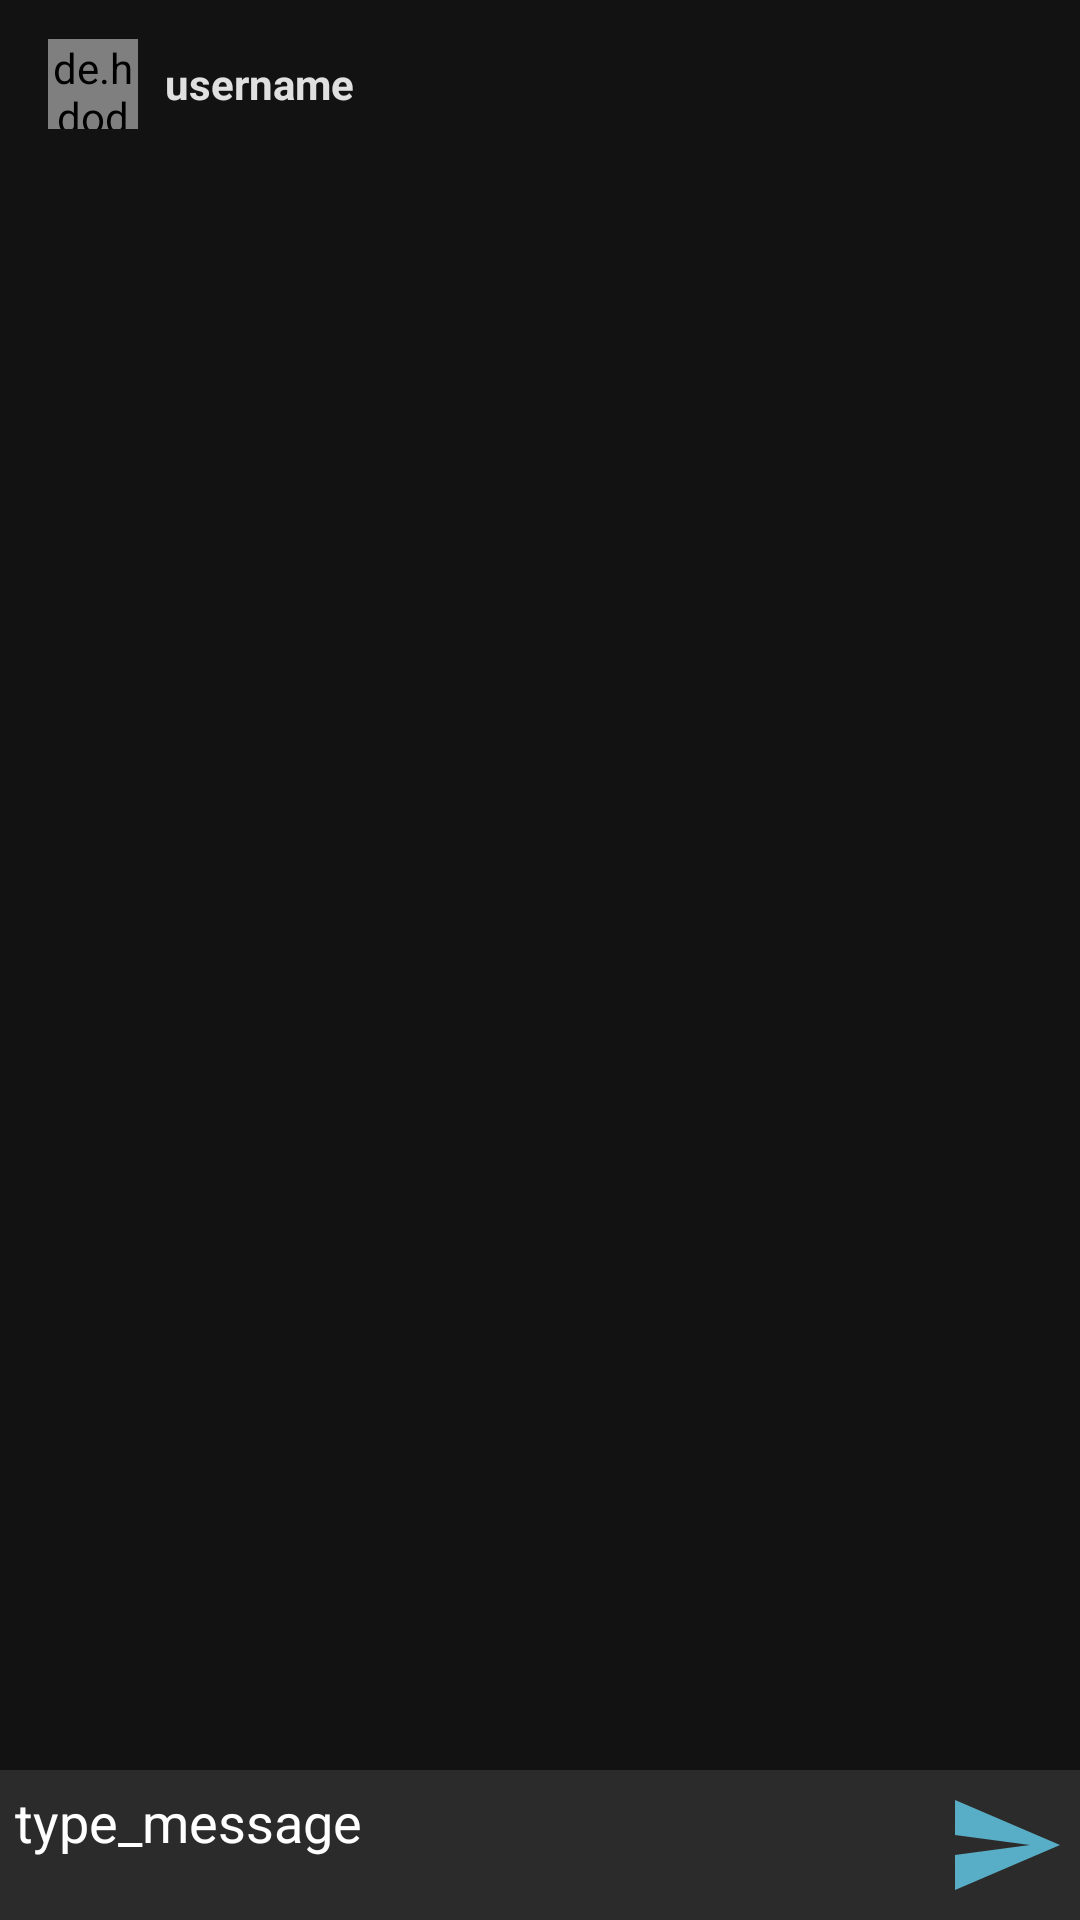

Android layout source for this screen:
<!-- AndroidManifest.xml: application theme AppTheme -->
<!-- res/layout/activity_message.xml -->
<?xml version="1.0" encoding="utf-8"?>
<RelativeLayout xmlns:android="http://schemas.android.com/apk/res/android"
    xmlns:app="http://schemas.android.com/apk/res-auto"
    xmlns:tools="http://schemas.android.com/tools"
    android:layout_width="match_parent"
    android:layout_height="match_parent"
    android:background="@color/colorMainBackground"
    tools:context=".MessageActivity">

    <com.google.android.material.appbar.AppBarLayout
        android:id="@+id/bar_layout"
        android:layout_width="match_parent"
        android:layout_height="wrap_content">

        <androidx.appcompat.widget.Toolbar
            android:id="@+id/toolbar"
            android:layout_width="match_parent"
            android:layout_height="wrap_content"
            android:background="@color/colorMainBackground"
            app:tabSelectedTextColor="#fff"
            app:tabIndicatorColor="#fff"
            app:tabTextColor="#fff"
            android:theme="@style/Theme.AppCompat.Light.NoActionBar"
            app:popupTheme="@style/MenuStyle">

            <de.hdodenhof.circleimageview.CircleImageView
                android:layout_width="30dp"
                android:layout_height="30dp"
                app:civ_circle_background_color="#fff"
                android:id="@+id/profile_image"/>
            <TextView
                android:layout_width="wrap_content"
                android:layout_height="wrap_content"
                android:id="@+id/username"
                android:layout_marginLeft="25dp"
                android:text="username"
                android:textColor="@color/colorText"
                android:textStyle="bold" />

        </androidx.appcompat.widget.Toolbar>



    </com.google.android.material.appbar.AppBarLayout>

    <androidx.recyclerview.widget.RecyclerView
        android:layout_width="match_parent"
        android:layout_height="match_parent"
        android:id="@+id/recycler_view"
        android:layout_below="@id/bar_layout"
        android:layout_above="@+id/bottom"/>

    <RelativeLayout
        android:layout_width="match_parent"
        android:padding="5dp"
        android:background="#2C2B2B"
        android:id="@+id/bottom"
        android:layout_alignParentBottom="true"
        android:layout_height="wrap_content" >

        <EditText
            android:id="@+id/text_send"
            android:textColor="@color/colorText"
            android:layout_width="match_parent"
            android:layout_height="wrap_content"
            android:layout_toStartOf="@+id/btn_send"
            android:layout_toLeftOf="@+id/btn_send"
            android:background="@android:color/transparent"
            android:hint="type_message"
            android:textColorHint="#fff" />

        <ImageButton
            android:layout_width="40dp"
            android:layout_height="40dp"
            android:background="@drawable/ic_baseline_send_button"
            android:id="@+id/btn_send"
            android:layout_alignParentEnd="true"
            android:layout_alignParentRight="true" />

    </RelativeLayout>

</RelativeLayout>
<!-- resources referenced by this layout -->
<resources>
  <color name="colorMainBackground">#121212</color>
  <color name="colorText">#DEffffff</color>
  <!-- drawable ic_baseline_send_button (drawable) -->
  <vector xmlns:android="http://schemas.android.com/apk/res/android"
      android:width="24dp"
      android:height="24dp"
      android:viewportWidth="24"
      android:viewportHeight="24"
      android:tint="#63CFEC"
      android:alpha="0.8">
      <path
          android:fillColor="@android:color/white"
          android:pathData="M2.01,21L23,12 2.01,3 2,10l15,2 -15,2z"/>
  </vector>
  <style name="MenuStyle" parent="Theme.AppCompat.Light">
          <item name="android:background">@android:color/black</item>
      </style>
  <style name="AppTheme" parent="Theme.AppCompat.Light.NoActionBar">
          
          <item name="colorPrimary">@color/colorMainBackground</item>
          <item name="android:textColor">@color/colorText</item>
          <item name="colorAccent">@color/colorAccent</item>
          <item name="actionBarItemBackground">@color/colorText</item>
          <item name="actionBarPopupTheme">@color/colorAccent</item>
  
  
          <item name="actionMenuTextColor">@color/colorText</item>
      </style>
  <color name="colorAccent">@color/colorButtonText</color>
  <color name="colorButtonText">#304FFE</color>
</resources>
